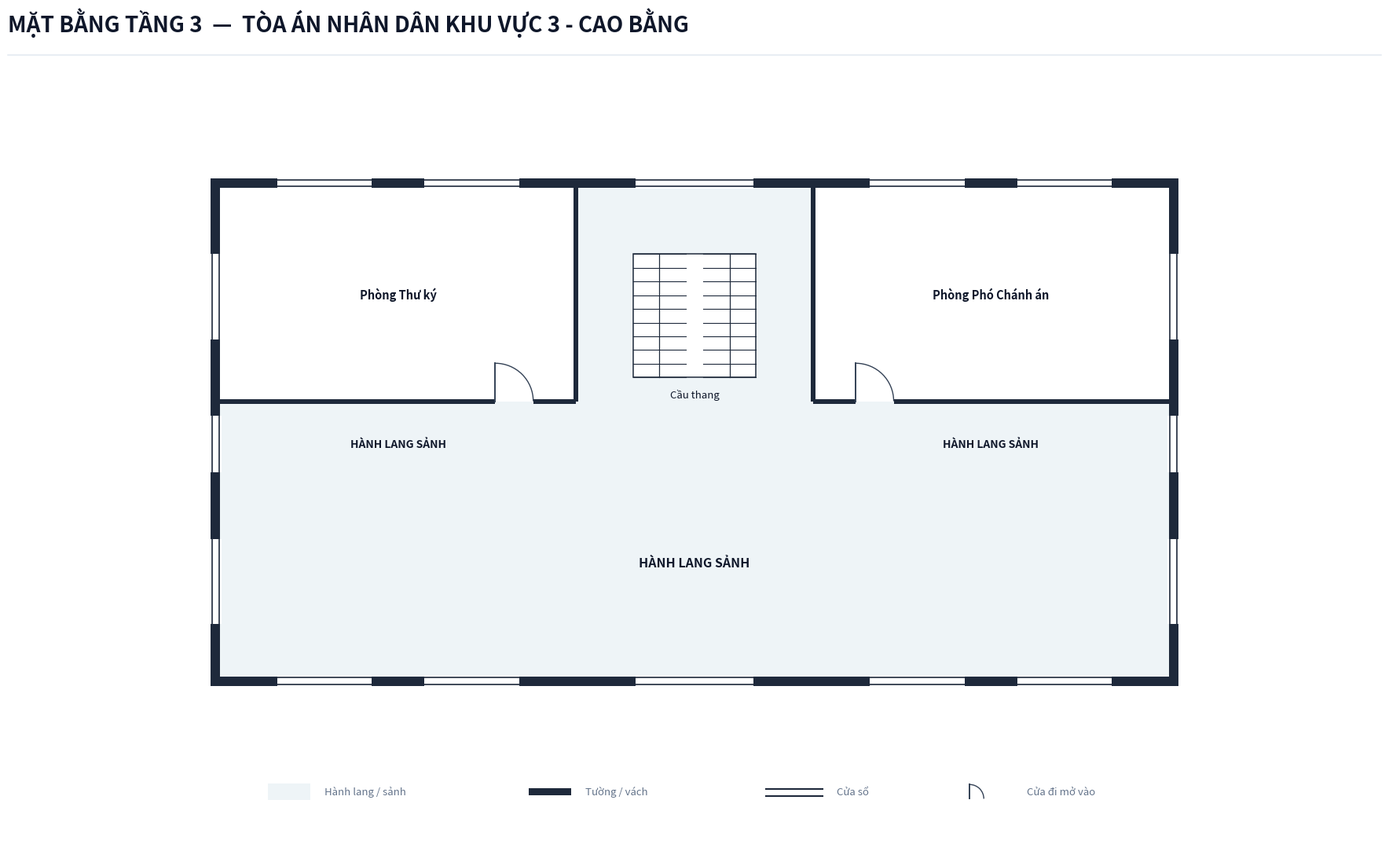

Source code (Python):
import os
from typing import TypedDict, Tuple, List, Optional
import matplotlib.pyplot as plt
import matplotlib.patches as patches

class RoomDict(TypedDict):
    id: str
    name: str
    x: float
    y: float
    w: float
    h: float
    text_center: Tuple[float, float]
    door: Optional[Tuple[float, float, float, str]]
    font_size: float

def create_floorplan_tang3(output_dir: str):
    os.makedirs(output_dir, exist_ok=True)
    out_img_path = os.path.join(output_dir, 'mat_bang_tang_3.png')

    # ---------------------------------------------------------
    # 1. SETUP CANVAS & STYLING
    # ---------------------------------------------------------
    fig = plt.figure(figsize=(19, 12), dpi=300)
    ax = fig.add_axes([0.03, 0.08, 0.94, 0.82])
    ax.set_aspect('equal')
    ax.axis('off')
    fig.patch.set_facecolor('#ffffff')

    # Color Palette according to Spec
    COLOR_WALL = '#1e293b'          # Dark slate structural wall & partitions
    COLOR_FILL_CORRIDOR = '#eef4f7'  # Soft pastel grey-cyan fill for corridor/lobby
    COLOR_ROOM_FILL = '#ffffff'     # Pure white for room interior
    COLOR_DOOR_SWING = '#334155'    # Dark slate door panel and arc
    COLOR_TEXT_MAIN = '#0f172a'     # Deep navy text
    COLOR_TEXT_MUTED = '#64748b'    # Muted grey text
    COLOR_STAIR_FILL = '#ffffff'    # Pure white background for upper floor stairs

    WALL_THICKNESS = 0.20           # 200mm exterior wall
    PART_THICKNESS = 0.10           # 100mm interior wall
    W = WALL_THICKNESS
    P = PART_THICKNESS

    # ---------------------------------------------------------
    # 2. HEADER & LEGEND
    # ---------------------------------------------------------
    # Header Title (Single-line, font 20 bold, NO subtitle line per Spec)
    fig.text(0.04, 0.945, 'MẶT BẰNG TẦNG 3  —  TÒA ÁN NHÂN DÂN KHU VỰC 3 - CAO BẰNG', 
             color=COLOR_TEXT_MAIN, fontsize=20, fontweight='bold', family='sans-serif')
    
    # Header horizontal line
    header_line = plt.Line2D([0.04, 0.96], [0.92, 0.92], transform=fig.transFigure, color='#e2e8f0', linewidth=1.1)
    fig.lines.append(header_line)

    # Legend Box Centered at Bottom
    lg_x, lg_y = 1.0, -7.5
    # Legend Item 1: Corridor fill
    ax.add_patch(patches.Rectangle((lg_x, lg_y), 0.9, 0.35, facecolor=COLOR_FILL_CORRIDOR, edgecolor='none', zorder=1))
    ax.text(lg_x + 1.2, lg_y + 0.05, 'Hành lang / sảnh', color=COLOR_TEXT_MUTED, fontsize=9.5, va='bottom')

    # Legend Item 2: Wall
    ax.add_patch(patches.Rectangle((lg_x + 5.5, lg_y + 0.10), 0.9, 0.15, facecolor=COLOR_WALL, edgecolor='none', zorder=1))
    ax.text(lg_x + 6.7, lg_y + 0.05, 'Tường / vách', color=COLOR_TEXT_MUTED, fontsize=9.5, va='bottom')

    # Legend Item 3: Window
    ax.plot([lg_x + 10.5, lg_x + 11.7], [lg_y + 0.22, lg_y + 0.22], color=COLOR_WALL, linewidth=1.5, zorder=1)
    ax.plot([lg_x + 10.5, lg_x + 11.7], [lg_y + 0.08, lg_y + 0.08], color=COLOR_WALL, linewidth=1.5, zorder=1)
    ax.text(lg_x + 12.0, lg_y + 0.05, 'Cửa sổ', color=COLOR_TEXT_MUTED, fontsize=9.5, va='bottom')

    # Legend Item 4: Door
    ax.plot([lg_x + 14.8, lg_x + 14.8], [lg_y + 0.02, lg_y + 0.32], color=COLOR_DOOR_SWING, linewidth=1.4, zorder=1)
    arc_lg = patches.Arc((lg_x + 14.8, lg_y + 0.02), 0.60, 0.60, angle=0, theta1=0, theta2=90, color=COLOR_DOOR_SWING, linewidth=1.0)
    ax.add_patch(arc_lg)
    ax.text(lg_x + 16.0, lg_y + 0.05, 'Cửa đi mở vào', color=COLOR_TEXT_MUTED, fontsize=9.5, va='bottom')

    # ---------------------------------------------------------
    # 3. CORRIDOR & OPEN LOBBY / FOYER BACKGROUND FILL
    # ---------------------------------------------------------
    # Full floor background fill in soft pastel grey-cyan (#eef4f7)
    # The enclosed offices and stair box will be drawn on top with pure white (#ffffff)
    ax.add_patch(patches.Rectangle((0.0, -4.9), 20.0, 10.3, facecolor=COLOR_FILL_CORRIDOR, edgecolor='none', zorder=1))

    # ---------------------------------------------------------
    # 4. ROOM DEFINITIONS (PHÒNG THƯ KÝ TẠI CÁNH TÂY BẮC, PHÓ CHÁNH ÁN TẠI CÁNH ĐÔNG BẮC, CÙNG KÍCH THƯỚC 7.5x4.5m)
    # ---------------------------------------------------------
    rooms: List[RoomDict] = [
        # 1. Phòng Thư ký (Vị trí Sảnh đệm cũ: Dãy Bắc Cánh Tây, X: 0.0 to 7.5m, Y: 0.9 to 5.4m)
        {
            'id': 'P3_THUKY', 'name': 'Phòng Thư ký',
            'x': 0.0, 'y': 0.9, 'w': 7.5, 'h': 4.5,
            'text_center': (3.75, 3.15),
            'door': (5.8, 0.9, 0.8, 'N_IN_RIGHT'),
            'font_size': 10.5
        },
        # 2. Phòng Phó Chánh án (Vị trí Sảnh đa năng cũ: Dãy Bắc Cánh Đông, X: 12.5 to 20.0m, Y: 0.9 to 5.4m)
        # Kích thước bằng nhau: 7.5m x 4.5m
        {
            'id': 'P3_PHOCHANHAN', 'name': 'Phòng Phó Chánh án',
            'x': 12.5, 'y': 0.9, 'w': 7.5, 'h': 4.5,
            'text_center': (16.25, 3.15),
            'door': (13.4, 0.9, 0.8, 'N_IN_RIGHT'),
            'font_size': 10.5
        },
    ]

    # Draw Room Background Fills (Pure white `#ffffff`)
    for r in rooms:
        rect = patches.Rectangle((r['x'], r['y']), r['w'], r['h'], 
                                 facecolor=COLOR_ROOM_FILL, edgecolor='none', zorder=2)
        ax.add_patch(rect)

    # ---------------------------------------------------------
    # 5. STAIRCASE GRAPHIC (UPPER FLOOR - PURE WHITE BACKGROUND, NO EXTERIOR STEPS)
    # ---------------------------------------------------------
    # Central Staircase inside North Hall (Pure White background per Floor 3 Spec)
    stair_x, stair_y, stair_w, stair_h = 8.7, 1.4, 2.6, 2.6
    stair_bg = patches.Rectangle((stair_x, stair_y), stair_w, stair_h, 
                                 facecolor=COLOR_STAIR_FILL, edgecolor=COLOR_WALL, linewidth=1.1, zorder=3)
    ax.add_patch(stair_bg)

    # Two flights with central well
    gap = 0.35
    flight_w = (stair_w - gap) / 2.0
    left_x1, left_x2 = stair_x, stair_x + flight_w
    right_x1, right_x2 = stair_x + flight_w + gap, stair_x + stair_w

    num_treads = 9
    for i in range(num_treads + 1):
        sy = stair_y + i * (stair_h / num_treads)
        ax.plot([left_x1, left_x2], [sy, sy], color=COLOR_WALL, linewidth=0.8, zorder=4)
        ax.plot([right_x1, right_x2], [sy, sy], color=COLOR_WALL, linewidth=0.8, zorder=4)

    # Vertical dividing line down center of left & right flight
    mid_left = left_x1 + flight_w / 2.0
    mid_right = right_x1 + flight_w / 2.0
    ax.plot([mid_left, mid_left], [stair_y, stair_y + stair_h], color=COLOR_WALL, linewidth=0.9, zorder=4)
    ax.plot([mid_right, mid_right], [stair_y, stair_y + stair_h], color=COLOR_WALL, linewidth=0.9, zorder=4)

    # Staircase label
    ax.text(stair_x + stair_w / 2.0, stair_y - 0.25, 'Cầu thang', 
            color=COLOR_TEXT_MAIN, fontsize=9.5, ha='center', va='top', zorder=5)

    # Labels for Open Corridor & Lobby Spaces ("còn lại ghi chữ hành lang sảnh thôi")
    ax.text(3.75, 0.0, 'HÀNH LANG SẢNH', color=COLOR_TEXT_MAIN, fontsize=10.0, fontweight='bold', ha='center', va='center', zorder=5)
    ax.text(16.25, 0.0, 'HÀNH LANG SẢNH', color=COLOR_TEXT_MAIN, fontsize=10.0, fontweight='bold', ha='center', va='center', zorder=5)
    ax.text(10.0, -2.5, 'HÀNH LANG SẢNH', color=COLOR_TEXT_MAIN, fontsize=11.5, fontweight='bold', ha='center', va='center', zorder=5)

    # ---------------------------------------------------------
    # 6. DRAW WALLS (CLOSED EXTERIOR ENCLOSURE & FUNCTIONAL PARTITIONS)
    # ---------------------------------------------------------
    def draw_wall(x, y, w, h):
        rect = patches.Rectangle((x, y), w, h, facecolor=COLOR_WALL, edgecolor='none', zorder=10)
        ax.add_patch(rect)

    # Leftmost Vertical Exterior Wall (Continuous enclosing corridor West end)
    draw_wall(-W, -4.9 - W, W, 10.3 + 2 * W)

    # Rightmost Vertical Exterior Wall (Continuous enclosing corridor East end)
    draw_wall(20.0, -4.9 - W, W, 10.3 + 2 * W)

    # North Top Wall (Continuous across entire North facade)
    draw_wall(-W, 5.4, 20.0 + 2 * W, W)

    # South Bottom Wall (Continuous across entire South facade)
    draw_wall(-W, -4.9 - W, 20.0 + 2 * W, W)

    # Stair Hall Side Walls (North Hall: X: 7.5 to 12.5, Y: 0.9 to 5.4)
    draw_wall(7.5 - P/2, 0.9, P, 4.5)
    draw_wall(12.5 - P/2, 0.9, P, 4.5)

    # North Corridor Wall Line (Y = 0.9m) with Doors into the 2 North Offices
    # Along Phòng Thư ký (X: 0.0 to 7.5m) - Door at X = 5.8 to 6.6m
    draw_wall(0.0, 0.9 - P/2, 5.8, P)
    draw_wall(6.6, 0.9 - P/2, 0.9, P)

    # Along Phòng Phó Chánh án (X: 12.5 to 20.0m) - Door at X = 13.4 to 14.2m
    draw_wall(12.5, 0.9 - P/2, 0.9, P)
    draw_wall(14.2, 0.9 - P/2, 5.8, P)

    # ---------------------------------------------------------
    # 7. DRAW WINDOWS ON EXTERIOR WALLS
    # ---------------------------------------------------------
    def draw_window(x, y, w, h, is_horizontal=True):
        if is_horizontal:
            ax.add_patch(patches.Rectangle((x, y - 0.02), w, h + 0.04, facecolor='#ffffff', edgecolor='none', zorder=11))
            ax.plot([x, x + w], [y + 0.03, y + 0.03], color=COLOR_WALL, linewidth=1.2, zorder=12)
            ax.plot([x, x + w], [y + h - 0.03, y + h - 0.03], color=COLOR_WALL, linewidth=1.2, zorder=12)
        else:
            ax.add_patch(patches.Rectangle((x - 0.02, y), w + 0.04, h, facecolor='#ffffff', edgecolor='none', zorder=11))
            ax.plot([x + 0.03, x + 0.03], [y, y + h], color=COLOR_WALL, linewidth=1.2, zorder=12)
            ax.plot([x + w - 0.03, x + w - 0.03], [y, y + h], color=COLOR_WALL, linewidth=1.2, zorder=12)

    # Top Windows (North Facade: Y = 5.4)
    draw_window(1.2, 5.4, 2.0, W, is_horizontal=True)    # Phòng Thư ký (NW)
    draw_window(4.3, 5.4, 2.0, W, is_horizontal=True)    # Phòng Thư ký (NW)
    draw_window(8.75, 5.4, 2.5, W, is_horizontal=True)   # Cửa sổ sau sảnh thang bộ
    draw_window(13.7, 5.4, 2.0, W, is_horizontal=True)   # Phòng Phó Chánh án (NE)
    draw_window(16.8, 5.4, 2.0, W, is_horizontal=True)   # Phòng Phó Chánh án (NE)

    # Bottom Windows (South Facade: Y = -4.9 - W)
    draw_window(1.2, -4.9 - W, 2.0, W, is_horizontal=True)
    draw_window(4.3, -4.9 - W, 2.0, W, is_horizontal=True)
    draw_window(8.75, -4.9 - W, 2.5, W, is_horizontal=True)
    draw_window(13.7, -4.9 - W, 2.0, W, is_horizontal=True)
    draw_window(16.8, -4.9 - W, 2.0, W, is_horizontal=True)

    # Corridor End Windows (West & East Facades on Floor 3)
    draw_window(-W, -0.6, W, 1.2, is_horizontal=False)        # Đầu hồi Tây
    draw_window(20.0, -0.6, W, 1.2, is_horizontal=False)      # Đầu hồi Đông

    # Side Windows
    draw_window(-W, 2.2, W, 1.8, is_horizontal=False)         # Phòng Thư ký (NW)
    draw_window(-W, -3.8, W, 1.8, is_horizontal=False)        # Sảnh phía Tây Nam
    draw_window(20.0, 2.2, W, 1.8, is_horizontal=False)       # Phòng Phó Chánh án (NE)
    draw_window(20.0, -3.8, W, 1.8, is_horizontal=False)      # Sảnh phía Đông Nam

    # ---------------------------------------------------------
    # 8. DRAW DOORS & SWINGS
    # ---------------------------------------------------------
    def draw_door(x, y, size, mode):
        if mode == 'N_IN_RIGHT':
            ax.plot([x, x], [y, y + size], color=COLOR_DOOR_SWING, linewidth=1.4, zorder=15)
            arc = patches.Arc((x, y), size*2, size*2, angle=0, theta1=0, theta2=90,
                              color=COLOR_DOOR_SWING, linestyle='-', linewidth=1.0, zorder=14)
            ax.add_patch(arc)

    for r in rooms:
        if r['door']:
            dx, dy, dsize, dmode = r['door']
            draw_door(dx, dy, dsize, dmode)

    # ---------------------------------------------------------
    # 9. DRAW ROOM LABELS (FULL ROOM NAME FROM SURVEY)
    # ---------------------------------------------------------
    for r in rooms:
        cx, cy = r['text_center']
        ax.text(cx, cy, r['name'], color=COLOR_TEXT_MAIN, 
                fontsize=r['font_size'], fontweight='bold', ha='center', va='center', zorder=15)

    # Limits & Bounds
    ax.set_xlim(-2.0, 22.0)
    ax.set_ylim(-8.5, 7.8)

    # Save output PNG
    plt.savefig(out_img_path, dpi=300, bbox_inches='tight', facecolor=fig.get_facecolor(), edgecolor='none')
    print(f"SUCCESS: Generated Floor 3 floorplan PNG at {out_img_path}")
    plt.close(fig)

if __name__ == '__main__':
    target_dir = r"c:\Users\Tam\Desktop\BanVeThietKe\CaoBang\CaoBang3\Tang3"
    create_floorplan_tang3(target_dir)
